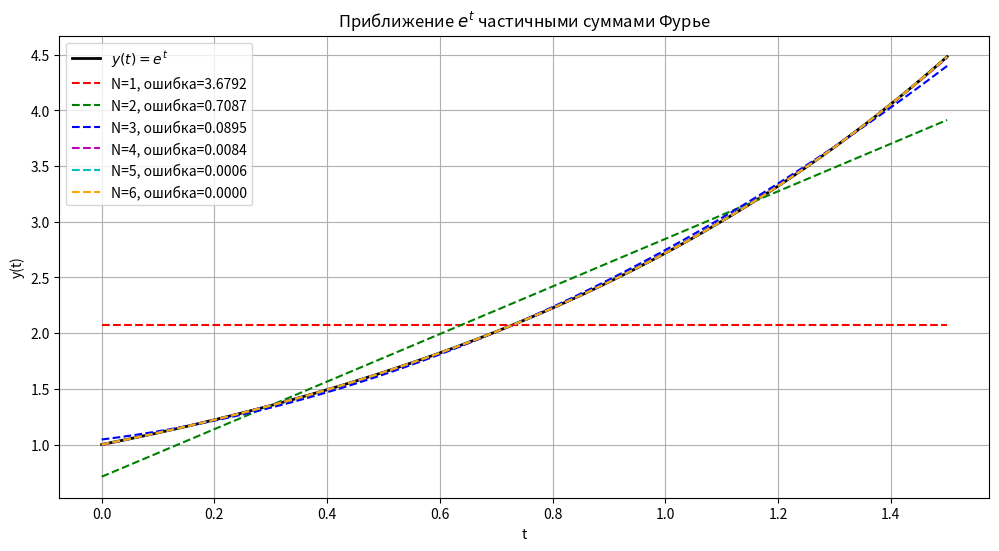
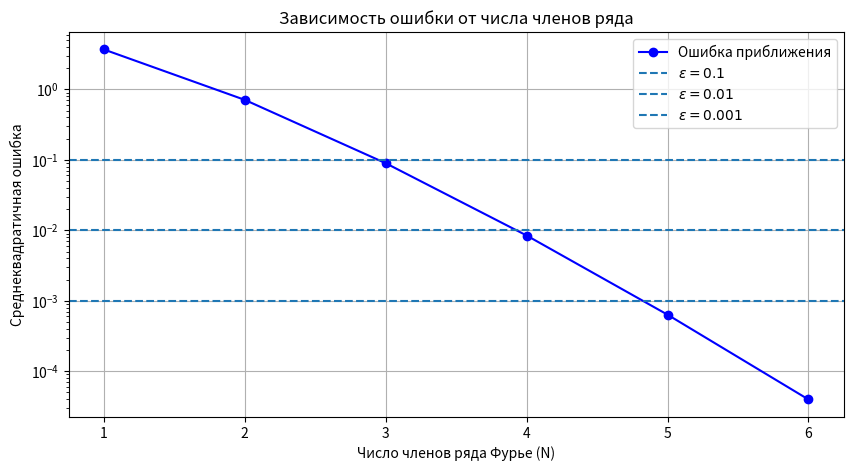
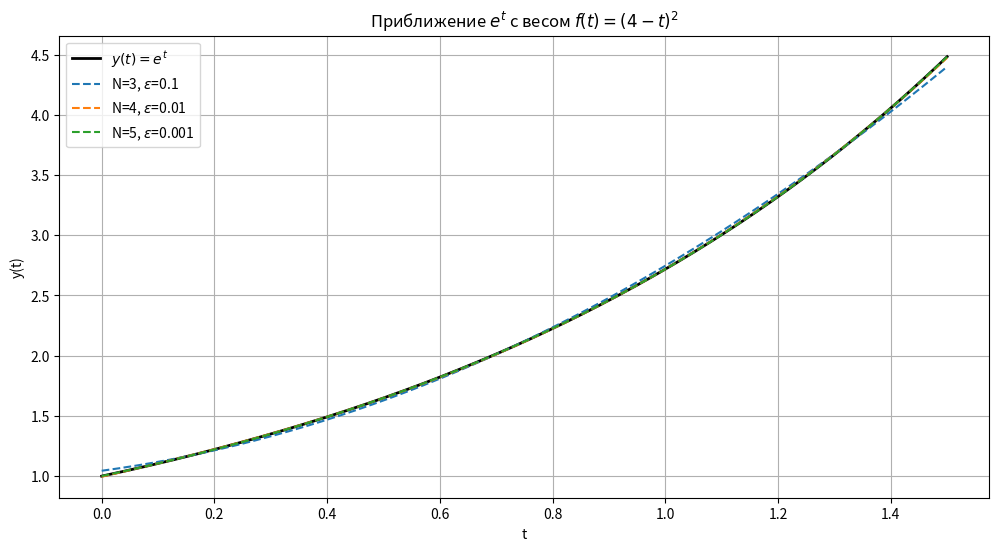

Source code (Python) for these figures, in order:
import numpy as np
from scipy.integrate import quad
import matplotlib.pyplot as plt
from typing import Callable, List

class FourierApproximator:
    """
    Класс для ортогонализации системы функций и приближения заданной функции
    частичными суммами Фурье в пространстве с весом f(t).
    """
    def __init__(self, 
                 interval: tuple, 
                 weight_func: Callable[[float], float],
                 target_func: Callable[[float], float],
                 basis_size: int):
        self.a, self.b = interval
        self.f = weight_func
        self.y = target_func
        self.N = basis_size

        self.basis_funcs = [lambda t, n=n: t ** (n - 1) for n in range(1, self.N + 1)]
        self.ortho_basis = self._gram_schmidt()
        self.coefficients = self._compute_coefficients()

    def _inner_product(self, func1: Callable[[float], float],
                       func2: Callable[[float], float]) -> float:
        """Скалярное произведение с весом f(t)."""
        integrand = lambda t: func1(t) * func2(t) * self.f(t)
        return quad(integrand, self.a, self.b)[0]

    def _gram_schmidt(self) -> List[Callable[[float], float]]:
        """Ортогонализация базисных функций методом Грама-Шмидта."""
        ortho_funcs = []
        for i, func in enumerate(self.basis_funcs):
            def current_func(t, f=func): return f(t)
            for j in range(i):
                phi_j = ortho_funcs[j]
                proj = self._inner_product(current_func, phi_j) / self._inner_product(phi_j, phi_j)
                current_func = lambda t, cf=current_func, pj=phi_j, p=proj: cf(t) - p * pj(t)
            ortho_funcs.append(current_func)
        return ortho_funcs

    def _compute_coefficients(self) -> List[float]:
        """Вычисление коэффициентов Фурье по ортогональному базису."""
        coeffs = []
        for phi in self.ortho_basis:
            num = self._inner_product(self.y, phi)
            denom = self._inner_product(phi, phi)
            coeffs.append(num / denom)
        return coeffs

    def partial_sum(self, t: float, n_terms: int) -> float:
        """Частичная сумма ряда Фурье по первым n_terms членам."""
        return sum(
            c * phi(t)
            for c, phi in zip(self.coefficients[:n_terms], self.ortho_basis[:n_terms])
        )

    def projection_error(self, n_terms: int) -> float:
        """Среднеквадратичная ошибка приближения."""
        approx = lambda t: self.partial_sum(t, n_terms)
        integrand = lambda t: (self.y(t) - approx(t)) ** 2 * self.f(t)
        return np.sqrt(quad(integrand, self.a, self.b)[0])

    def plot_approximations(self, epsilons: List[float]):
        """График y(t) и приближений частичными суммами Фурье для заданных ε."""
        t_vals = np.linspace(self.a, self.b, 500)
        y_vals = self.y(t_vals)

        plt.figure(figsize=(12, 6))
        plt.plot(t_vals, y_vals, 'k-', linewidth=2, label='$y(t) = e^t$')

        errors = [self.projection_error(n) for n in range(1, self.N + 1)]

        for eps in epsilons:
            for n, err in enumerate(errors, 1):
                if err < eps:
                    break
            else:
                n = self.N

            approx_vals = [self.partial_sum(t, n) for t in t_vals]
            plt.plot(t_vals, approx_vals, '--', label=f'N={n}, $\\epsilon$={eps}')

        plt.xlabel('t')
        plt.ylabel('y(t)')
        plt.title('Приближение $e^t$ с весом $f(t) = (4 - t)^2$')
        plt.legend()
        plt.grid()
        plt.show()

    def plot_error_curve(self):
        """График зависимости ошибки от числа членов ряда."""
        errors = [self.projection_error(n) for n in range(1, self.N + 1)]

        plt.figure(figsize=(10, 5))
        plt.plot(range(1, self.N + 1), errors, 'bo-', label='Ошибка приближения')
        for eps in [0.1, 0.01, 0.001]:
            plt.axhline(y=eps, linestyle='--', label=f'$\\epsilon = {eps}$')
        plt.xlabel('Число членов ряда Фурье (N)')
        plt.ylabel('Среднеквадратичная ошибка')
        plt.title('Зависимость ошибки от числа членов ряда')
        plt.yscale('log')
        plt.legend()
        plt.grid()
        plt.show()

        for n, err in enumerate(errors, 1):
            print(f"N = {n}: ошибка = {err:.6f}")
        return errors

    def plot_all_partial_sums(self):
        """График всех частичных сумм Фурье от 1 до N с подписями ошибок."""
        t_vals = np.linspace(self.a, self.b, 500)
        y_vals = self.y(t_vals)

        plt.figure(figsize=(12, 6))
        plt.plot(t_vals, y_vals, 'k-', linewidth=2, label='$y(t) = e^t$')

        colors = ['r', 'g', 'b', 'm', 'c', 'orange', 'purple', 'brown']
        errors = []

        for n in range(1, self.N + 1):
            approx_vals = [self.partial_sum(t, n) for t in t_vals]
            error = self.projection_error(n)
            errors.append(error)
            color = colors[(n - 1) % len(colors)]
            plt.plot(t_vals, approx_vals, '--', color=color, label=f'N={n}, ошибка={error:.4f}')

        plt.xlabel('t')
        plt.ylabel('y(t)')
        plt.title('Приближение $e^t$ частичными суммами Фурье')
        plt.legend()
        plt.grid()
        plt.show()

        return errors

if __name__ == "__main__":
    # Настройка параметров задачи
    a, b = 0, 1.5
    weight_function = lambda t: (4 - t)**2
    target_function = lambda t: np.exp(t)
    N = 6

    approximator = FourierApproximator(
        interval=(a, b),
        weight_func=weight_function,
        target_func=target_function,
        basis_size=N
    )

    print("Коэффициенты Фурье:")
    for i, c in enumerate(approximator.coefficients):
        print(f"c_{i + 1} = {c:.6f}")

    print("\nОшибки проектирования для разных N:")
    errors = []
    for n in range(1, N + 1):
        err = approximator.projection_error(n)
        errors.append(err)
        print(f"N = {n}: ||e|| = {err:.6f}")

    epsilons = [0.1, 0.01, 0.001]
    for eps in epsilons:
        for n, err in enumerate(errors, 1):
            if err < eps:
                print(f"\nДля точности ε = {eps} достаточно N = {n} (ошибка = {err:.6f})")
                break
        else:
            print(f"\nДля точности ε = {eps} требуется N > {N} (текущая минимальная ошибка = {errors[-1]:.6f})")

    approximator.plot_all_partial_sums()
    approximator.plot_error_curve()
    approximator.plot_approximations(epsilons)